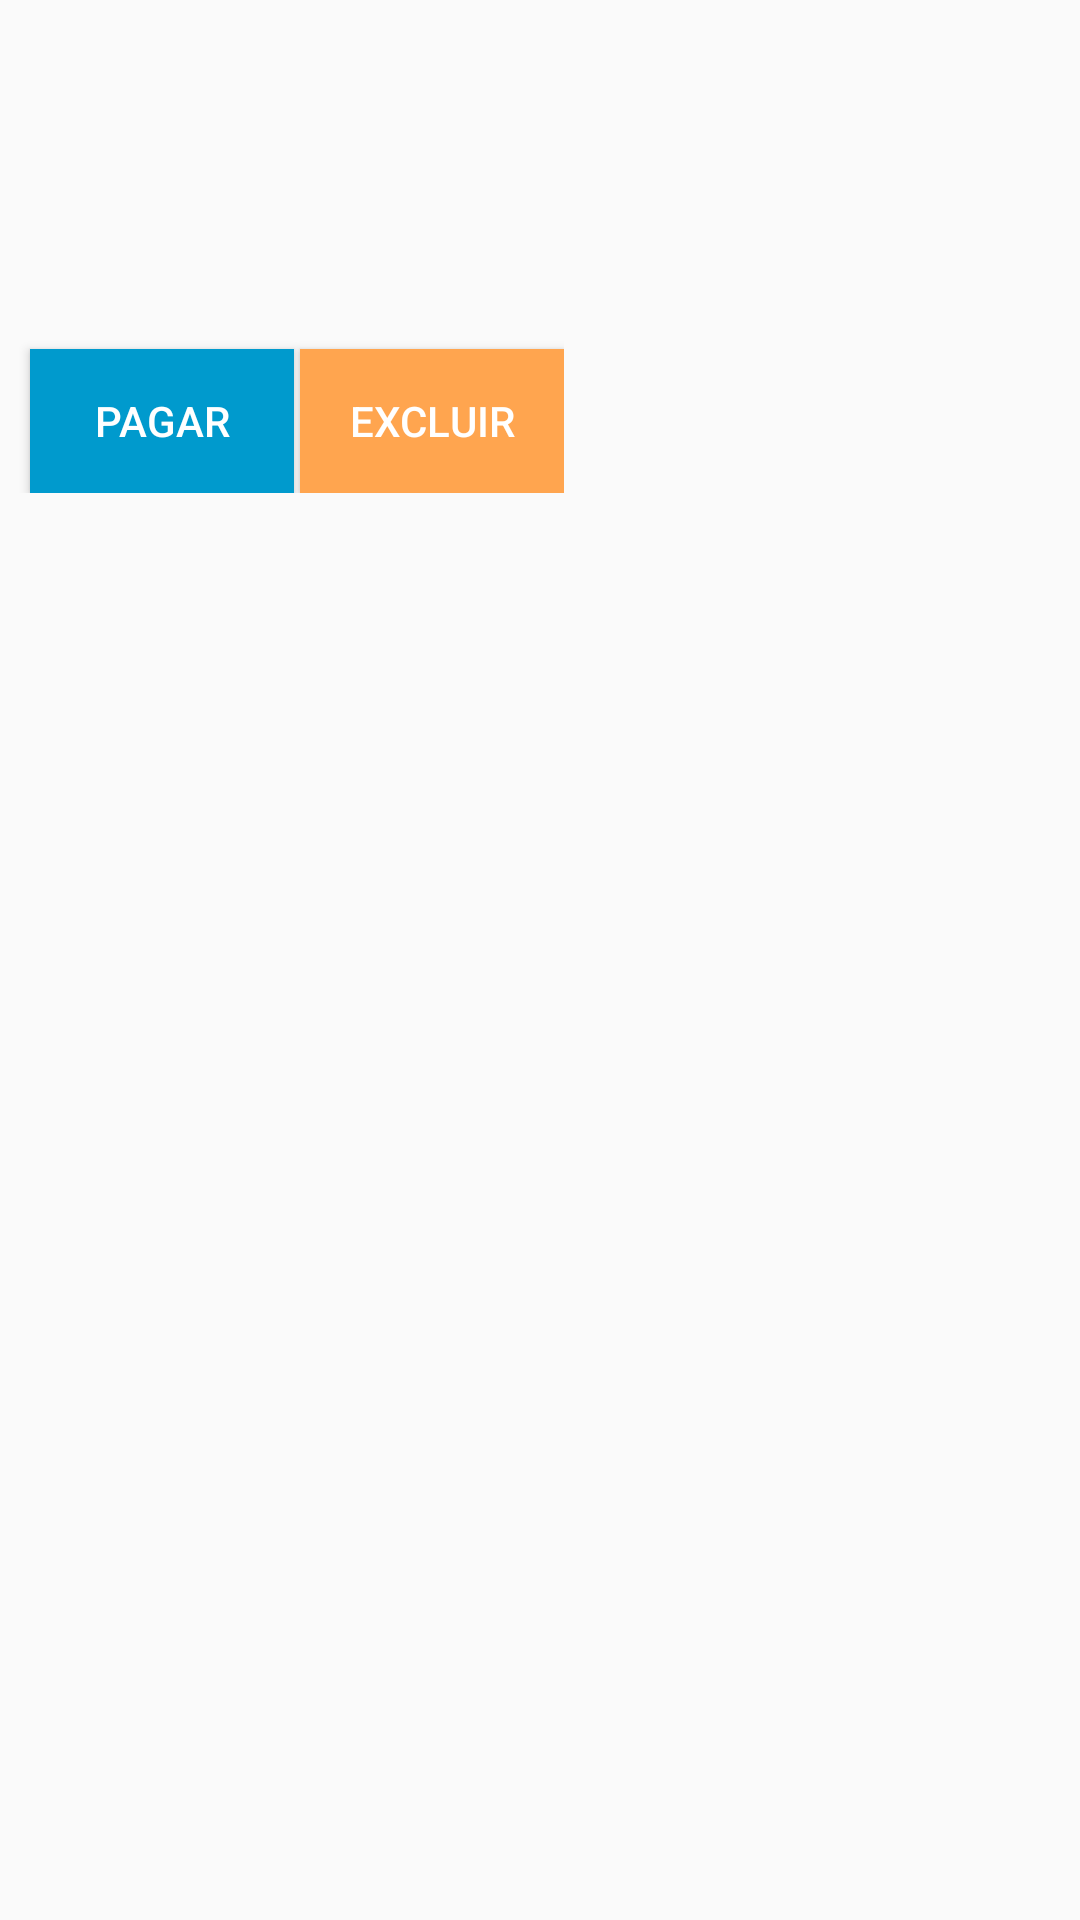

Write the Android layout XML for this screen, with the resource values it uses.
<!-- AndroidManifest.xml: application theme AppTheme -->
<!-- res/layout/lista_contas_apagar.xml -->
<?xml version="1.0" encoding="utf-8"?>
<LinearLayout xmlns:android="http://schemas.android.com/apk/res/android"
    xmlns:app="http://schemas.android.com/apk/res-auto"
    android:layout_width="match_parent"
    android:layout_height="match_parent"
    android:orientation="horizontal"
    >

    <LinearLayout
        android:layout_width="match_parent"
        android:layout_height="wrap_content"
        android:orientation="vertical"
        android:id="@+id/linearLayout01"
        android:paddingBottom="5dp"
        >

        <TextView
            android:id="@+id/textView_descricaoDaConta"
            android:layout_width="match_parent"
            android:layout_height="wrap_content"
            android:text=""
            android:textSize="15sp"
            android:layout_marginLeft="10sp"
            android:layout_marginTop="10sp"
            android:textColor="@color/colorPrimary"
            />

        <TextView
            android:layout_width="match_parent"
            android:layout_height="wrap_content"
            android:id="@+id/textView_valorDaConta"
            android:text=""
            android:textSize="15sp"
            app:layout_constraintLeft_toLeftOf="parent"
            android:layout_marginLeft="10sp"
            android:layout_marginTop="5sp"
            android:textColor="@color/colorAccent"
            />

        <TextView
            android:layout_width="match_parent"
            android:layout_height="wrap_content"
            android:id="@+id/textView_Prioridade"
            android:text=""
            android:textSize="15sp"
            app:layout_constraintLeft_toLeftOf="parent"
            android:layout_marginLeft="10sp"
            android:textColor="@color/colorPrimary"
            android:layout_marginTop="5sp"
            />

        <TextView
            android:layout_width="match_parent"
            android:layout_height="wrap_content"
            android:id="@+id/textView_Data"
            android:text=""
            android:textSize="15sp"
            app:layout_constraintLeft_toLeftOf="parent"
            android:layout_marginLeft="10sp"
            android:textColor="@color/colorAccent"
            android:visibility="visible"
            android:layout_marginTop="5sp"
            />

        <TextView
            android:layout_width="match_parent"
            android:layout_height="wrap_content"
            android:id="@+id/textView_Parcela"
            android:text=""
            android:textSize="15sp"
            app:layout_constraintLeft_toLeftOf="parent"
            android:layout_marginLeft="10sp"
            android:textColor="@color/colorPrimary"
            android:visibility="gone"
            android:layout_marginTop="5sp"
            />
        <android.support.constraint.ConstraintLayout
            android:layout_width="wrap_content"
            android:layout_height="wrap_content">

            <Button
                android:layout_width="wrap_content"
                android:layout_height="wrap_content"
                android:id="@+id/button_Pagar"
                android:background="@color/colorPrimary"
                android:text="@string/activityContasAPagar_ButtonPagar"
                android:textColor="#FFF"
                android:layout_marginStart="10dp"
                app:layout_constraintTop_toTopOf="parent"
                android:layout_marginTop="10dp"
                app:layout_constraintLeft_toLeftOf="parent"
                android:onClick="buttonPagar"
                android:paddingLeft="5dp"
                android:paddingRight="5dp"
                />

            <Button
                android:layout_width="wrap_content"
                android:layout_height="wrap_content"
                android:id="@+id/button_Excluir"
                android:text="@string/activityContasAPagar_ButtonExcluir"
                android:background="@color/colorAccent"
                android:textColor="#FFF"
                app:layout_constraintLeft_toLeftOf="parent"
                app:layout_constraintTop_toTopOf="parent"
                android:layout_marginStart="100dp"
                android:layout_marginTop="10dp"
                android:onClick="buttonExcluir"
                android:paddingLeft="5dp"
                android:paddingRight="5dp"
                />

            <Button
                android:layout_width="wrap_content"
                android:layout_height="wrap_content"
                android:id="@+id/button_Quitar"
                android:background="@color/colorPrimaryDark"
                android:text="@string/activityContasAPagar_ButtonQuitar"
                android:textColor="#FFF"
                android:layout_marginStart="190dp"
                app:layout_constraintTop_toTopOf="parent"
                android:layout_marginTop="10dp"
                app:layout_constraintLeft_toLeftOf="parent"
                android:onClick="buttonQuitar"
                android:visibility="gone"
                android:paddingLeft="5dp"
                android:paddingRight="5dp"
                />



        </android.support.constraint.ConstraintLayout>
    </LinearLayout>
</LinearLayout>
<!-- resources referenced by this layout -->
<resources>
  <color name="colorAccent">#FFA54F</color>
  <color name="colorPrimary">#009ACD</color>
  <color name="colorPrimaryDark">#104E8B</color>
  <string name="activityContasAPagar_ButtonExcluir">Excluir</string>
  <string name="activityContasAPagar_ButtonPagar">Pagar</string>
  <string name="activityContasAPagar_ButtonQuitar">Quitar</string>
  <style name="AppTheme" parent="Theme.AppCompat.Light.DarkActionBar">
          
          <item name="colorPrimary">@color/colorPrimary</item>
          <item name="colorPrimaryDark">@color/colorPrimaryDark</item>
          <item name="colorAccent">@color/colorAccent</item>
          <item name="android:actionOverflowButtonStyle">@style/MyActionButtonOverflow</item>
      </style>
  <style name="MyActionButtonOverflow" parent="android:style/Widget.Holo.Light.ActionButton.Overflow">
          <item name="android:src">@drawable/ic_menu_black_24dp</item>
          <item name="android:background">?android:attr/actionBarItemBackground</item>
          <item name="android:contentDescription">"Lala"</item>
      </style>
</resources>
